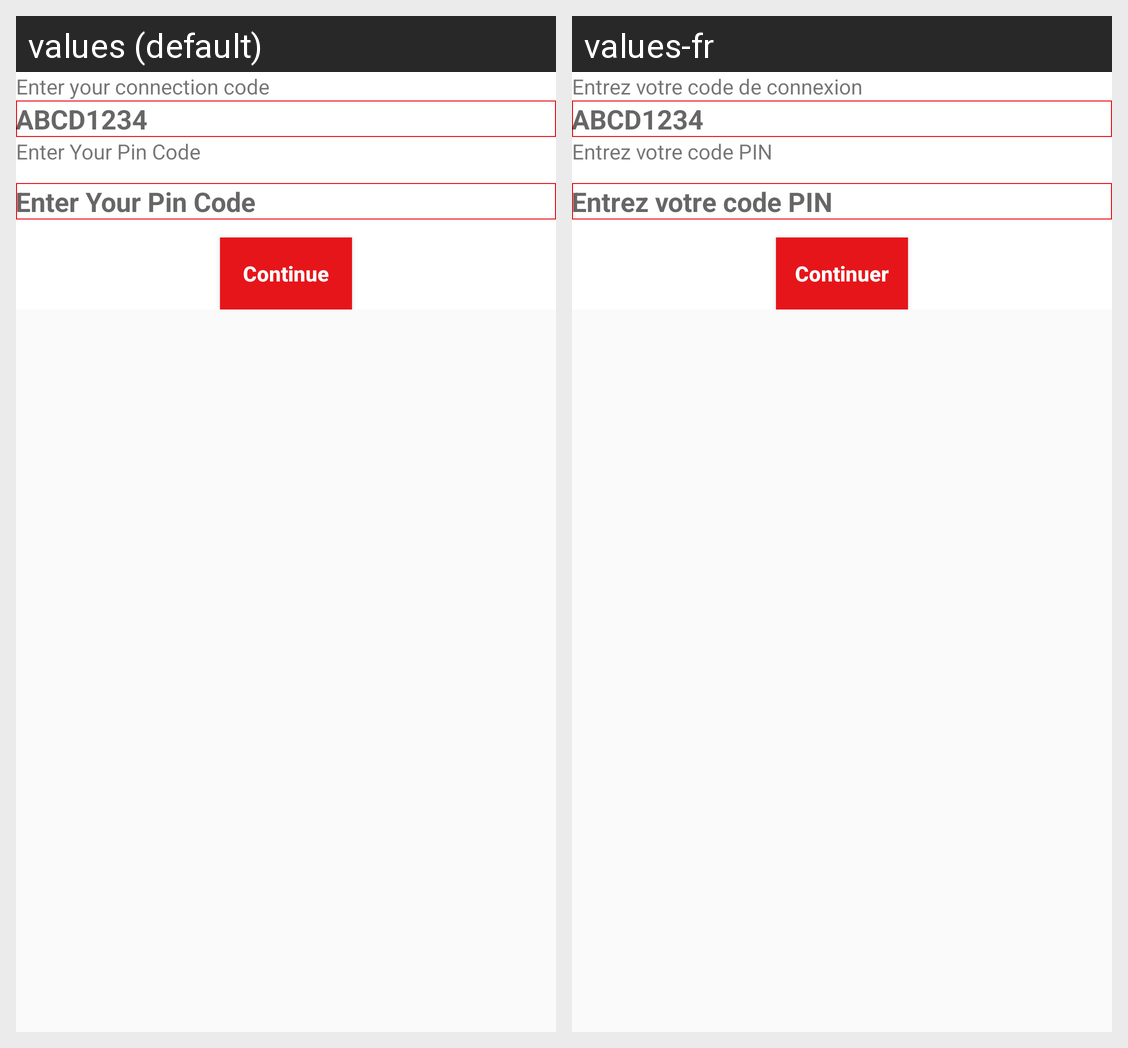

Strings drawn on this Android screen and how each of the app's shown locales translates them:
Android screen res/layout/fragment_switch_login.xml rendered under 2 locales, left to right: values (default), values-fr. Device: Nexus 5 (rendered at 1080×1920; each locale shown at half size, 540×960, under a caption strip naming it); theme AppTheme.
Strings drawn on this screen, with the default value and each locale's value (text and hints the layout hard-codes, and strings that could not be matched under every locale, appear in the picture but are not listed):

enter_connection_code
  values: Enter your connection code
  values-fr: Entrez votre code de connexion

hint_code
  values: ABCD1234
  values-fr: ABCD1234

enter_your_pin
  values: Enter Your Pin Code
  values-fr: Entrez votre code PIN

continu
  values: Continue
  values-fr: Continuer
